Photos from the image-classification dataset "prepared_dataset" in the GitHub repository Vedant-1724/GestureBot-Ai. Its 2 classes are: hazardous, non-hazardous.

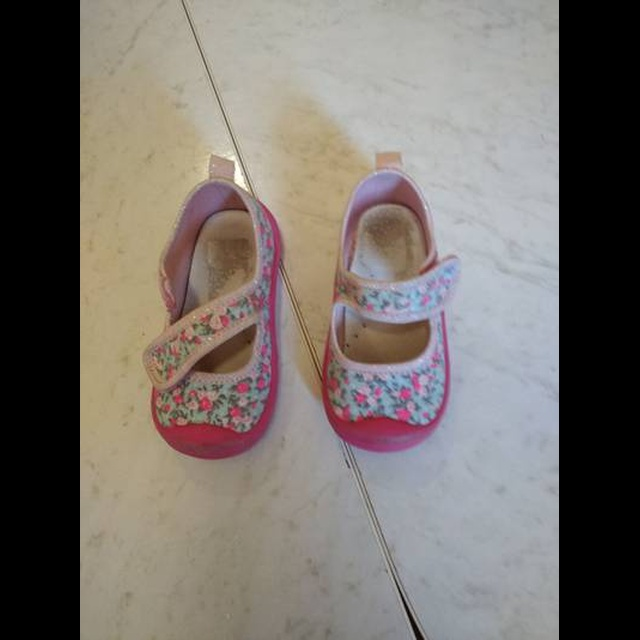
Label: non-hazardous

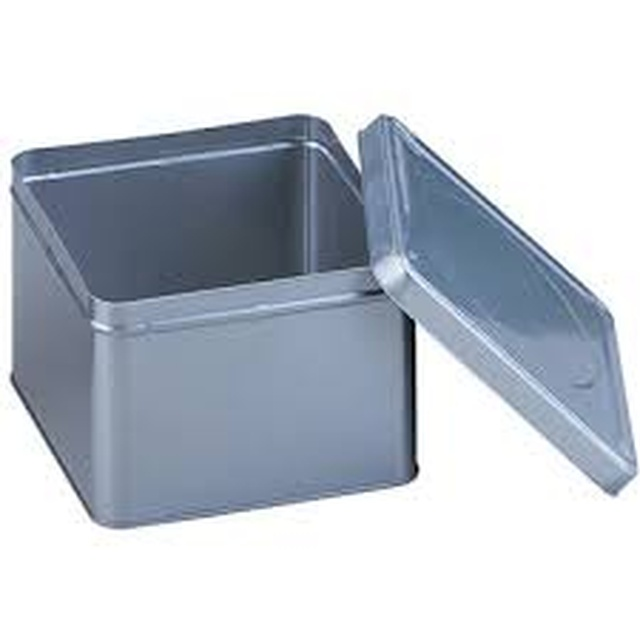
Label: hazardous

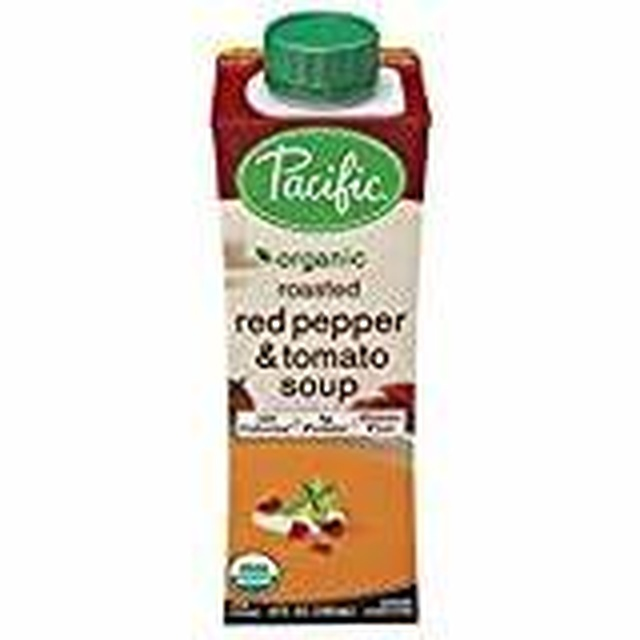
Label: non-hazardous

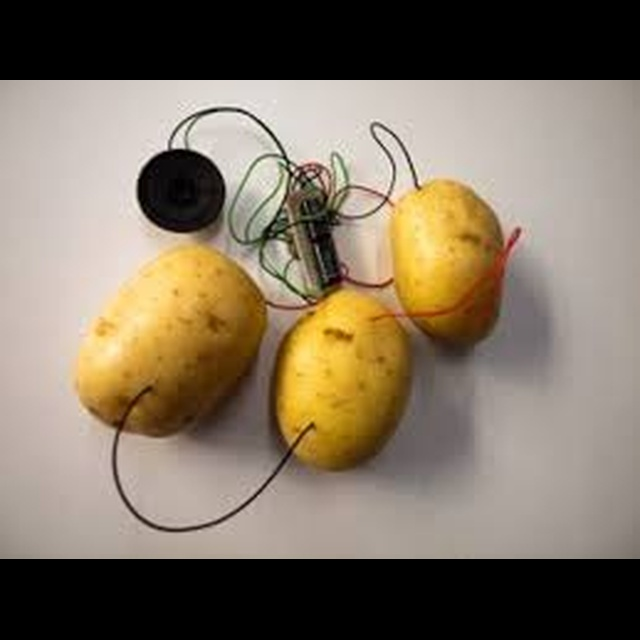
Label: hazardous

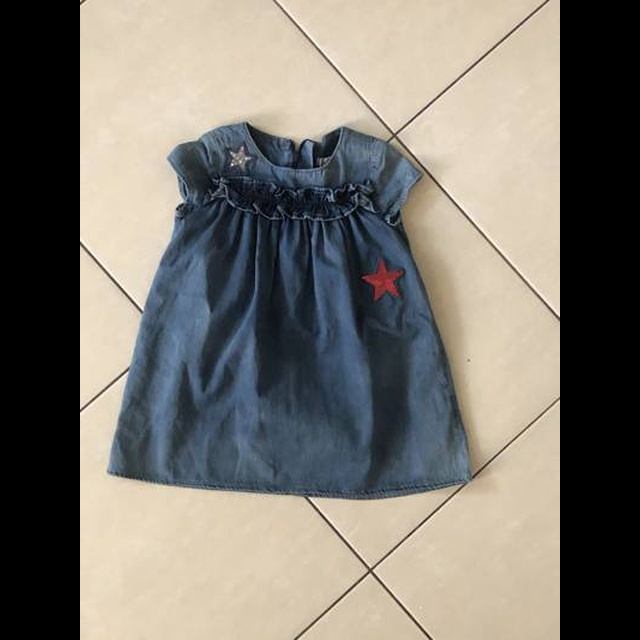
Label: non-hazardous

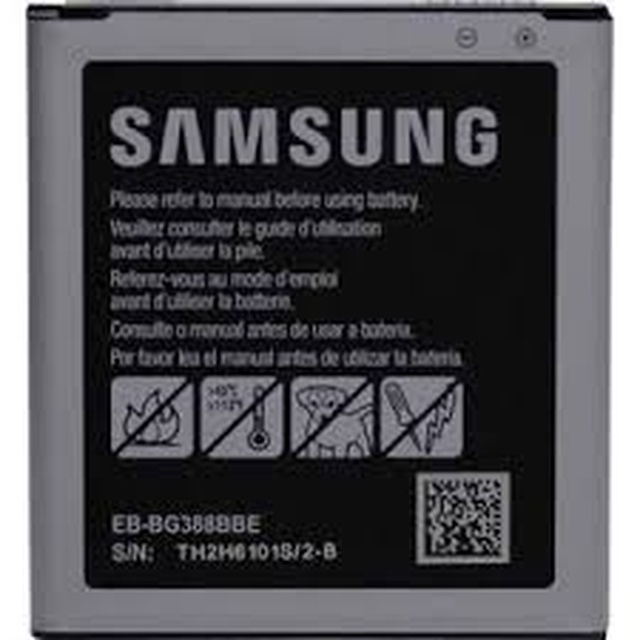
Label: hazardous
